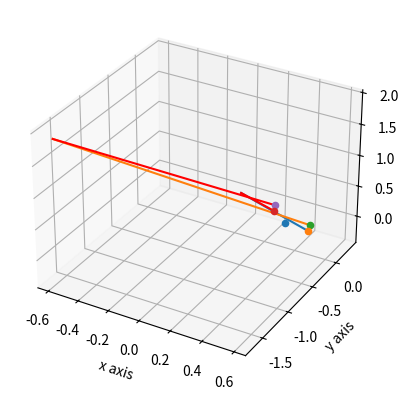

Write the Python code that produced this figure.
import numpy as np
import matplotlib.pyplot as plt
from mpl_toolkits.mplot3d import Axes3D

def set_camera(rot):
    a = rot[0]
    b = rot[1]
    c = rot[2]
    Rz = np.array([[np.cos(c), -np.sin(c), 0.],
                   [np.sin(c), np.cos(c), 0.],
                   [0., 0., 1.]])

    Ry = np.array([[np.cos(b), 0., np.sin(b)],
                   [0., 1., 0.],
                   [-np.sin(b), 0., np.cos(b)]])

    Rx = np.array([[1., 0., 0.],
                   [0., np.cos(a), -np.sin(a)],
                   [0., np.sin(a), np.cos(a)]])

    R = np.dot(Rz, np.dot(Ry, Rx))

    return R


def pix2vect(u, v):
    """
    Calculates the direction vector in camera coords

    :param u: x pixel
    :param v: y pixel
    :return: vector end  in camera local coords
    """

    alpha = np.deg2rad(((1024 / 2) - u) * 0.043)
    beta = np.deg2rad((v - (768 / 2)) * 0.05)
    x = np.sin(alpha) * np.cos(beta)
    z = np.cos(alpha) * np.cos(beta)
    y = np.sin(beta)

    return np.array([x, y, z])


def vect2coord(pose, rot, vect):
    """
    Returns the end point of the vector in global coords

    :param pose: position of the camera
    :param rot: rotation matrix of the camera
    :param vect: vector in camera coords
    :return: coord: vector end point
    """

    rot_vect = np.dot(rot, vect)
    coord = pose + rot_vect
    return coord


def line_distance(a0, a1, b0, b1):
    # Calculate denomitator
    A = a1 - a0
    B = b1 - b0
    magA = np.linalg.norm(A)
    magB = np.linalg.norm(B)

    _A = A / magA
    _B = B / magB

    cross = np.cross(_A, _B)
    denom = np.linalg.norm(cross) ** 2

    # Lines criss-cross: Calculate the projected closest points
    t = (b0 - a0)
    detA = np.linalg.det([t, _B, cross])
    detB = np.linalg.det([t, _A, cross])

    t0 = detA / denom
    t1 = detB / denom

    pA = a0 + (_A * t0)  # Projected closest point on segment A
    pB = b0 + (_B * t1)  # Projected closest point on segment B

    return pA, pB, np.linalg.norm(pA - pB)


cam1_pix = np.array([[695, 262],
                     [602, 285]])

cam2_pix = np.array([[574, 404],
                     [658, 430]])

cam1_pose = np.array([0.585, -1.68, 1.885])
cam2_pose = np.array([-0.585, -1.68, 1.885])
cam1_rot = np.array([[1, 0, 0],
                     [0, 1, 0],
                     [0, 0, 1]])
cam2_rot = np.array([[1, 0, 0],
                     [0, 1, 0],
                     [0, 0, 1]])

cam1_angle = np.array([np.deg2rad(132), np.deg2rad(-15), np.deg2rad(180)])
cam2_angle = np.array([np.deg2rad(140), np.deg2rad(20), np.deg2rad(178)])

# set the rotation matrix for each wii
cam1_rot = set_camera(cam1_angle)
cam2_rot = set_camera(cam2_angle)

loc1 = np.array([[-1., -1., -1.],
                 [-1., -1., -1.]])

loc2 = np.array([[-1., -1., -1.],
                 [-1., -1., -1.]])

glob1 = np.array([[-1., -1., -1.],
                  [-1., -1., -1.]])
glob2 = np.array([[-1., -1., -1.],
                  [-1., -1., -1.]])

point1 = np.array([[-1., -1., -1.],
                  [-1., -1., -1.]])

point2 = np.array([[-1., -1., -1.],
                  [-1., -1., -1.]])

for i in range(0, 2):
    loc1[i] = pix2vect(cam1_pix[i][0], cam1_pix[i][1])
    glob1[i] = vect2coord(cam1_pose, cam1_rot, loc1[i])
    print("Local {} cam 1 = {}".format(i, loc1))
    print("Global {} cam 1 = {}".format(i, glob1[i]))
    loc2[i] = pix2vect(cam2_pix[i][0], cam2_pix[i][1])
    glob2[i] = vect2coord(cam2_pose, cam2_rot, loc2[i])
    print("Local {} cam 2 = {}".format(i, loc2[i]))
    print("Global {} cam 2 = {}".format(i, glob2[i]))

detected = np.array([[-1., -1., -1],
                     [-1., -1., -1]])
found = np.array([False, False])
for i in range(0, 2):
    distance = np.array([10., 10., 10.])
    for j in range(0, 2):
        if found[j]:
            continue
        else:
            if not np.any(glob2[j]):
                break
            else:
                point1[j], point2[j], distance[j] = line_distance(cam1_pose, glob1[i],
                                                                  cam2_pose, glob2[j])
    index = distance.argmin()
    point1[i] = point1[index]
    point2[i] = point2[index]
    found[index] = True

fig = plt.figure()
ax = fig.add_subplot(111, projection='3d')
"""
ax.plot3D(np.array([cam1_pose[0], glob1[0][0]]), np.array([cam1_pose[1], glob1[0][1]]),
          np.array([cam1_pose[2], glob1[0][2]]))
ax.plot3D(np.array([cam1_pose[0], glob1[1][0]]), np.array([cam1_pose[1], glob1[1][1]]),
          np.array([cam1_pose[2], glob1[1][2]]), c='r')

ax.plot3D(np.array([cam2_pose[0], glob2[0][0]]), np.array([cam2_pose[1], glob2[0][1]]),
          np.array([cam2_pose[2], glob2[0][2]]))
ax.plot3D(np.array([cam2_pose[0], glob2[1][0]]), np.array([cam2_pose[1], glob2[1][1]]),
          np.array([cam2_pose[2], glob2[1][2]]), c='r')
"""
ax.plot3D(np.array([cam1_pose[0], point1[0][0]]), np.array([cam1_pose[1], point1[0][1]]),
          np.array([cam1_pose[2], point1[0][2]]))
ax.plot3D(np.array([cam1_pose[0], point1[1][0]]), np.array([cam1_pose[1], point1[1][1]]),
          np.array([cam1_pose[2], point1[1][2]]), c='r')


ax.plot3D(np.array([cam2_pose[0], point2[0][0]]), np.array([cam2_pose[1], point2[0][1]]),
          np.array([cam2_pose[2], point2[0][2]]))
ax.plot3D(np.array([cam2_pose[0], point2[1][0]]), np.array([cam2_pose[1], point2[1][1]]),
          np.array([cam2_pose[2], point2[1][2]]), c='r')

ax.scatter(0.37, -0.12, 0.08)
ax.scatter(point1[0][0], point1[0][1], point1[0][2])
ax.scatter(point2[0][0], point2[0][1], point2[0][2])

ax.scatter(point1[1][0], point1[1][1], point1[1][2])
ax.scatter(point2[1][0], point2[1][1], point2[1][2])

ax.set_xlabel('x axis')
ax.set_ylabel('y axis')
ax.set_zlabel('z axis')
plt.show()

